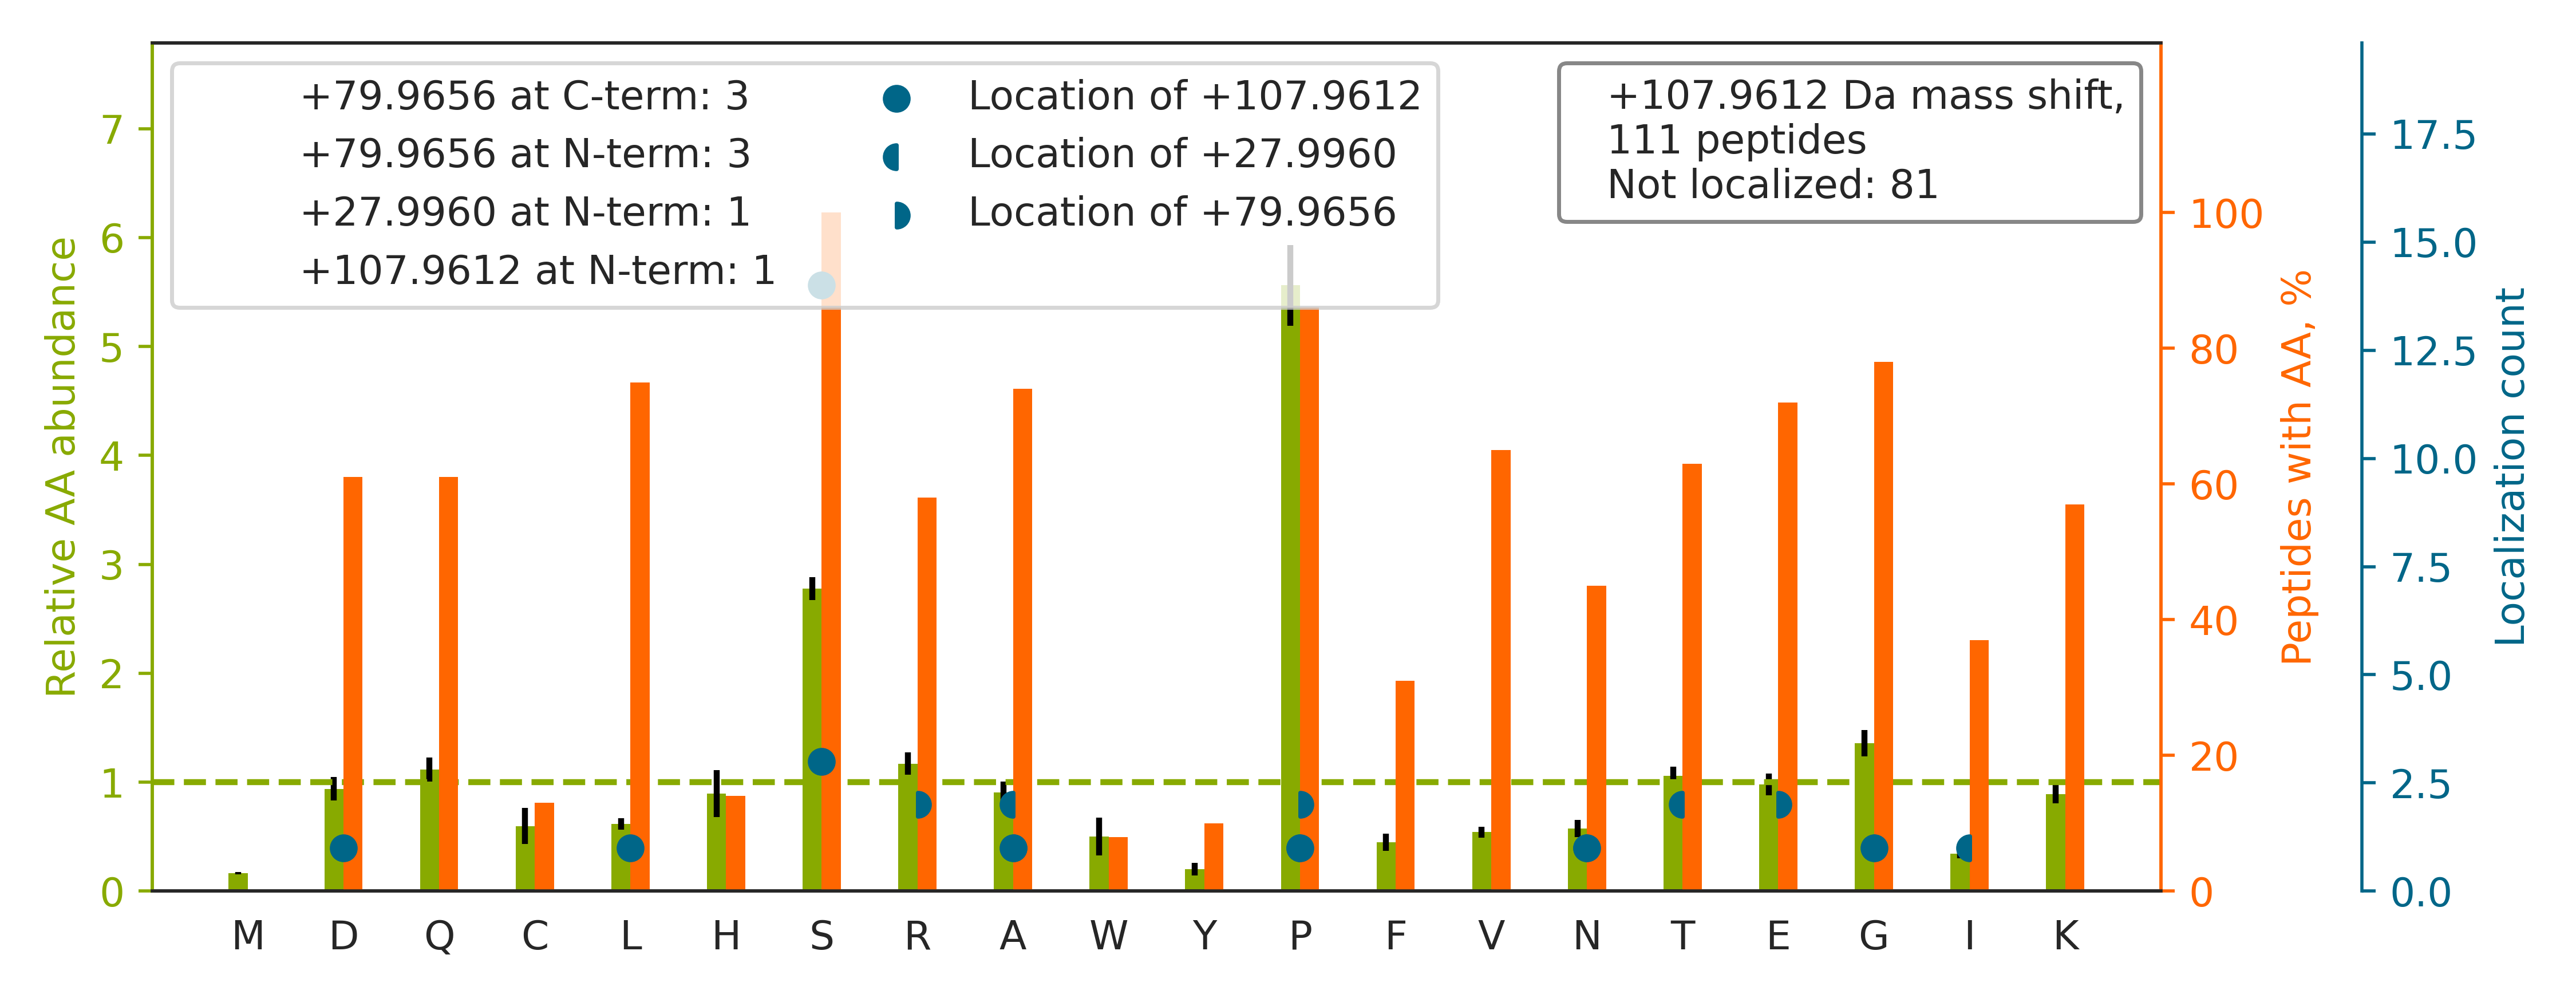

The data file committed next to this chart (first rows):
top isoform	localization score	spectrum
K.GSHQISLDNPDYQQDFFPK.E		QEXI22263.32169.32169.3
R.STAPSAAASA[+28]SASAAAS[+80]SPAGGGAEALE…	0.04252	QEXI22263.34473.34473.4
K.S[+108]SSPAPADIAQTVQEDLR.T	0.8899	QEXI22263.35312.35312.3
R.S[+80]S[+28]PGQTPEEGAQALAEFAALHGPALR.A	0.8594	QEXI22263.39134.39134.3
K.IIPTLEEGLQLPSPTATSQLPLESDAVECLNYQHYK.G		QEXI22263.48324.48324.5
K.FEEESKEPVADEEEEDSDDDVEPITEFR.F		QEXI22263.33950.33950.4
R.ASTASPCN[+108]NNINAATAVALQEPR.K	0.803	QEXI22263.28655.28655.3
R.TCNSPQNSTDSVSDIVPDSPFPGALGSDTR.T		QEXI22263.40084.40084.3
R.IAESHLQSISNLNENQASEEEDELGELR.E		QEXI22263.31766.31766.3
K.VSEEAESQQQWDTSKGEQVSQNGLPAEQGSPR.M		QEXI22263.24816.24816.4
R.LASPSGSTSSGLEVVAPEGTSAPGGGPGTLDDSATICR…		QEXI22263.38014.38014.4
R.KVVDYSQFQESDDADEDYGR.D		QEXI22263.25501.25501.3
K.IVRGDQPAASGDSDDDEPPPLPR.L		QEXI22263.23590.23590.3
R.TPLLS[+28]SLSATS[+80]NNSTVACIDR.N	0.9008	QEXI22263.36442.36442.3
K.RSASPDDDLGSSNWEAADLGNEER.K		QEXI22263.24862.24862.3
R.SPGSNSKVPEIEVTVEGPNNNNPQTSAVR.T		QEXI22263.28017.28017.4
R.GDQPAASGDSDDDEPPPLPR.L		QEXI22263.23560.23560.3
R.LEEGVASDEEAEEAQPGSGPSPEPEGSPPAHPQ.-		QEXI22263.26906.26906.3
K.ATNESEDEIPQLVPIGKK.T		QEXI22263.33260.33260.4
K.GPLPSPTAGLEESSGQGPSSPVALLGQVQDFQQSAECQ…		QEXI22263.46249.46249.5
-.PGPTPSGTNVGSSGRSPSK.-		QEXI22263.12609.12609.4
R.WLNSGRGDEASEEGQNGS[+28]S[+80]PK.S	0.7534	QEXI22263.18559.18559.4
K.GGLLTSEEDSGFSTSPKDNSLPK.K		QEXI22263.31354.31354.4
K.KGTENGVNGTLTSN[+28]VADSPR[+80].N	0.4907	QEXI22263.17306.17306.3
K.KTSFDQDSDVDIFPSDFPTEPPSLPR.T		QEXI22263.40998.40998.4
K.GGGGYTCQSGSGWDEFTK.H		QEXI22263.30722.30722.3
R.RPSQEQSASASSGQPQAPLNR.E		QEXI22263.10424.10424.3
R.SAS[+108]PDDDLGSSNWEAADLGNEERK.Q	0.806	QEXI22263.27476.27476.3
R.QVFRLEEGVASDEEAEEAQPGSGPSPEPEGSPPAHPQ.…		QEXI22263.28582.28582.4
R.AVTTVTQSTPVPGPS[+28]VPPPEE[+80]LQVSPGP…	0.8592	QEXI22263.36968.36968.4
K.LGSTAPQVLSTSSPAQQAENEAK.A		QEXI22263.30830.30830.3
R.STPFIVPSSPTEQEGR.Q		QEXI22263.31013.31013.3
R.VLDTSSLTQS[+28]AP[+80]ASPTNK.G	0.9174	QEXI22263.31253.31253.3
R.HQQQLLAS[+80]PGSS[+28]TVDNK.M	0.000662	QEXI22263.18310.18310.3
R.FIIG[+28]SVSEDNS[+80]EDEISNLVK.L	0.04739	QEXI22263.45403.45403.3
R.DSQDASAEQSDHDDEVASLASASGGFGTK.V		QEXI22263.30191.30191.3
K.VVDYSQFQESDDADEDYGR.D		QEXI22263.30739.30739.3
R.NVPQEESLEDSDVDADFK.A		QEXI22263.31647.31647.3
R.SHSQASLAGPGPVDPSNR.S		QEXI22263.13863.13863.3
K.ATNESEDEIPQLVPIGK.K		QEXI22263.38858.38858.3
R.ALVEFESNPEETREPGSPPSVQR.A		QEXI22263.26321.26321.4
R.FIHQQPQSSSPVYGSSAK.T		QEXI22263.20021.20021.3
K.HTGPNS[+80]PDTA[+28]NDGFVR.L	0.9011	QEXI22263.12653.12653.3
K.QICLVMLETLSQSPQGR.V		QEXI22263.43789.43789.3
R.SSLGQSASETEEDTVSVSKK.E		QEXI22263.22256.22256.4
R.TPLGASLDEQSSSTLK.G		QEXI22263.30754.30754.3
K.LGASNSPGQPNSVK.R		QEXI22263.19979.19979.2
R.DVATSPISPTENNTTPPDALTR.N		QEXI22263.30530.30530.3
K.TIGGGDDSFNTFFSETGAGK.H		QEXI22263.40187.40187.3
K.SGTAETEPVEQDSSQPSLPLVR.A		QEXI22263.31074.31074.3
R.GTEASPPQNNSGSSSPVFTFR.H		QEXI22263.27610.27610.3
R.AFVEDSEDEDGAGEGGSSLLQK.R		QEXI22263.35367.35367.3
K.APAPLGTVADSLRASDGQLQAK.A		QEXI22263.32043.32043.4
R.LESLSET[+28]PGPSS[+80]PRQPR.K	0.07844	QEXI22263.19930.19930.3
R.SASPDDDLGSSNWEAADLGNEER.K		QEXI22263.31132.31132.2
K.TGKEYIPGQPPLSQSSDSSPTR.N		QEXI22263.23336.23336.3
R.TESPATAAETASEELDNR.S		QEXI22263.28669.28669.3
K.LSVPTSDEEDEVPAPKPR.G		QEXI22263.27127.27127.3
K.SEGSPVLPHEPAK.V		QEXI22263.18431.18431.3
R.GTGQSDDSDIWDDTALIK.A		QEXI22263.41106.41106.3
... 51 more rows
